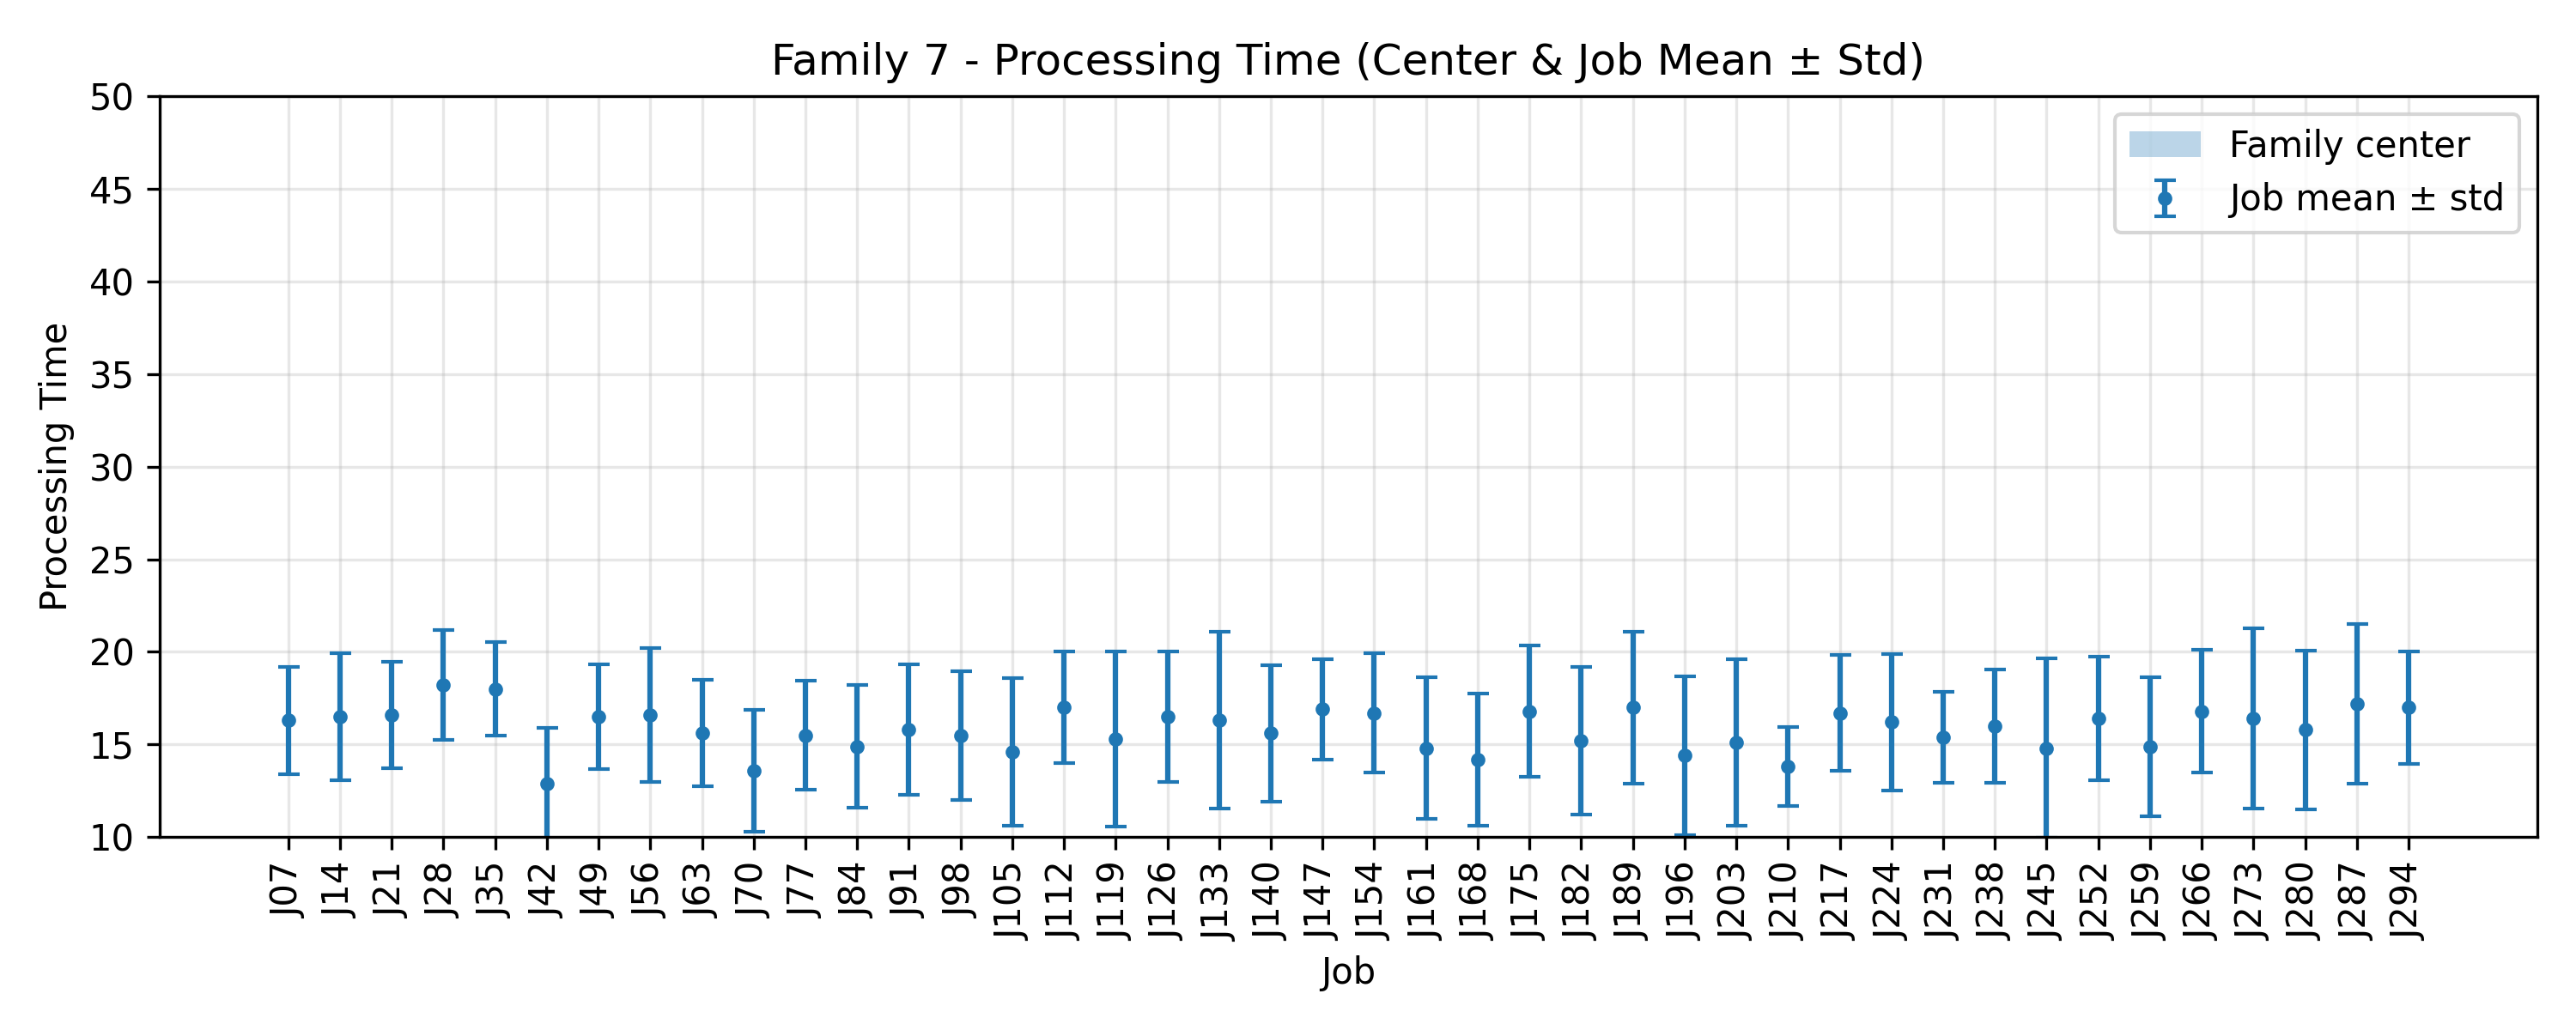

Data behind this chart, as committed beside it:
JobIndex, JobCode, MeanProcessingTime, StdProcessingTime, FamilyCenter
7, J07, 16.3, 2.9, 10.0
14, J14, 16.5, 3.442, 10.0
21, J21, 16.6, 2.871, 10.0
28, J28, 18.2, 2.96, 10.0
35, J35, 18.0, 2.53, 10.0
42, J42, 12.9, 3.015, 10.0
49, J49, 16.5, 2.837, 10.0
56, J56, 16.6, 3.611, 10.0
63, J63, 15.6, 2.871, 10.0
70, J70, 13.6, 3.292, 10.0
77, J77, 15.5, 2.941, 10.0
84, J84, 14.9, 3.33, 10.0
91, J91, 15.8, 3.516, 10.0
98, J98, 15.5, 3.471, 10.0
105, J105, 14.6, 4.005, 10.0
112, J112, 17.0, 3.0, 10.0
119, J119, 15.3, 4.734, 10.0
126, J126, 16.5, 3.528, 10.0
133, J133, 16.3, 4.776, 10.0
140, J140, 15.6, 3.693, 10.0
147, J147, 16.9, 2.7, 10.0
154, J154, 16.7, 3.226, 10.0
161, J161, 14.8, 3.816, 10.0
168, J168, 14.2, 3.572, 10.0
175, J175, 16.8, 3.544, 10.0
182, J182, 15.2, 3.97, 10.0
189, J189, 17.0, 4.099, 10.0
196, J196, 14.4, 4.271, 10.0
203, J203, 15.1, 4.482, 10.0
210, J210, 13.8, 2.135, 10.0
217, J217, 16.7, 3.132, 10.0
224, J224, 16.2, 3.682, 10.0
231, J231, 15.4, 2.458, 10.0
238, J238, 16.0, 3.066, 10.0
245, J245, 14.8, 4.833, 10.0
252, J252, 16.4, 3.323, 10.0
259, J259, 14.9, 3.754, 10.0
266, J266, 16.8, 3.311, 10.0
273, J273, 16.4, 4.862, 10.0
280, J280, 15.8, 4.285, 10.0
287, J287, 17.2, 4.308, 10.0
294, J294, 17.0, 3.033, 10.0
